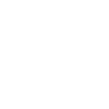
t = 0.00 s
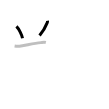
t = 2.25 s
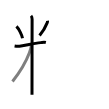
t = 4.50 s
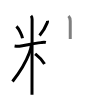
t = 6.50 s
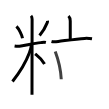
t = 8.75 s
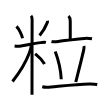
t = 11.00 s

The animated SVG that drew these frames (rendered in a browser with its animation timeline set to each time). Animation: 11 SMIL elements (animate=11); one cycle of 11.00 s.

<svg width="109px" height="109px" viewBox="0 0 px 109px" xmlns="http://www.w3.org/2000/svg" xmlns:xlink="http://www.w3.org/1999/xlink" xml:space="preserve" version="1.1"  baseProfile="full">
<path d="M16.44,26.39c2.29,2.21,5.49,8.47,6.06,11.91" style="fill:none;stroke:black;stroke-width:3;opacity:0">
  <animate attributeType="CSS" attributeName="opacity" from="0" to="1" begin="0s" dur="1s" repeatCount="Indefinite" fill="freeze" />
</path>
<path d="M47.51,20.72c0.13,0.78,0.01,1.5-0.35,2.18c-1.36,3.41-3.48,7.85-7.59,12.65" style="fill:none;stroke:black;stroke-width:3;opacity:0">
  <animate attributeType="CSS" attributeName="opacity" from="0" to="1" begin="1s" dur="1s" repeatCount="Indefinite" fill="freeze" />
</path>
<path d="M14.6,46.02c2.77,0.48,4.14,0.38,6.38,0.03c5.61-0.89,13.27-2.79,19.79-3.43c1.92-0.19,3.22-0.57,5.08-0.09" style="fill:none;stroke:black;stroke-width:3;opacity:0">
  <animate attributeType="CSS" attributeName="opacity" from="0" to="1" begin="2s" dur="1s" repeatCount="Indefinite" fill="freeze" />
</path>
<path d="M31.02,15.71c1.01,1.01,1.09,2.29,1.09,3.44c0,0.78-0.1,49.85-0.1,68.6c0,3.35-0.01,5.34-0.01,7.12" style="fill:none;stroke:black;stroke-width:3;opacity:0">
  <animate attributeType="CSS" attributeName="opacity" from="0" to="1" begin="3s" dur="1s" repeatCount="Indefinite" fill="freeze" />
</path>
<path d="M31.27,44.96c0,2.41-0.93,5.38-1.86,7.85C25.34,63.63,20.88,71,12.5,81.48" style="fill:none;stroke:black;stroke-width:3;opacity:0">
  <animate attributeType="CSS" attributeName="opacity" from="0" to="1" begin="4s" dur="1s" repeatCount="Indefinite" fill="freeze" />
</path>
<path d="M35.12,53.82c4,3.18,6.5,5.06,9.4,10.15" style="fill:none;stroke:black;stroke-width:3;opacity:0">
  <animate attributeType="CSS" attributeName="opacity" from="0" to="1" begin="5s" dur="1s" repeatCount="Indefinite" fill="freeze" />
</path>
<path d="M68.51,16c1.37,1.37,1.74,2.88,1.74,5.06c0,4.07,0,6.89,0,17.94" style="fill:none;stroke:black;stroke-width:3;opacity:0">
  <animate attributeType="CSS" attributeName="opacity" from="0" to="1" begin="6s" dur="1s" repeatCount="Indefinite" fill="freeze" />
</path>
<path d="M51.5,41.45c1.96,0.55,4.72,0.25,6.75,0.01c7.26-0.89,17.9-2.59,26.5-3.07c2.54-0.14,4.76,0.02,7.26,0.44" style="fill:none;stroke:black;stroke-width:3;opacity:0">
  <animate attributeType="CSS" attributeName="opacity" from="0" to="1" begin="7s" dur="1s" repeatCount="Indefinite" fill="freeze" />
</path>
<path d="M55.25,51.5c3.62,9.69,5.67,21.36,6,27.75" style="fill:none;stroke:black;stroke-width:3;opacity:0">
  <animate attributeType="CSS" attributeName="opacity" from="0" to="1" begin="8s" dur="1s" repeatCount="Indefinite" fill="freeze" />
</path>
<path d="M83.88,46c0.37,1.25,0.11,2.5-0.12,3.58C82.12,57.25,77.5,75.12,75.75,82" style="fill:none;stroke:black;stroke-width:3;opacity:0">
  <animate attributeType="CSS" attributeName="opacity" from="0" to="1" begin="9s" dur="1s" repeatCount="Indefinite" fill="freeze" />
</path>
<path d="M42.25,86.8c2.9,0.78,5.95,0.55,8.88,0.27C62.33,86,77,84.25,89.25,84.02c2.53-0.05,5.25-0.02,8,0.55" style="fill:none;stroke:black;stroke-width:3;opacity:0">
  <animate attributeType="CSS" attributeName="opacity" from="0" to="1" begin="10s" dur="1s" repeatCount="Indefinite" fill="freeze" />
</path>
</svg>
